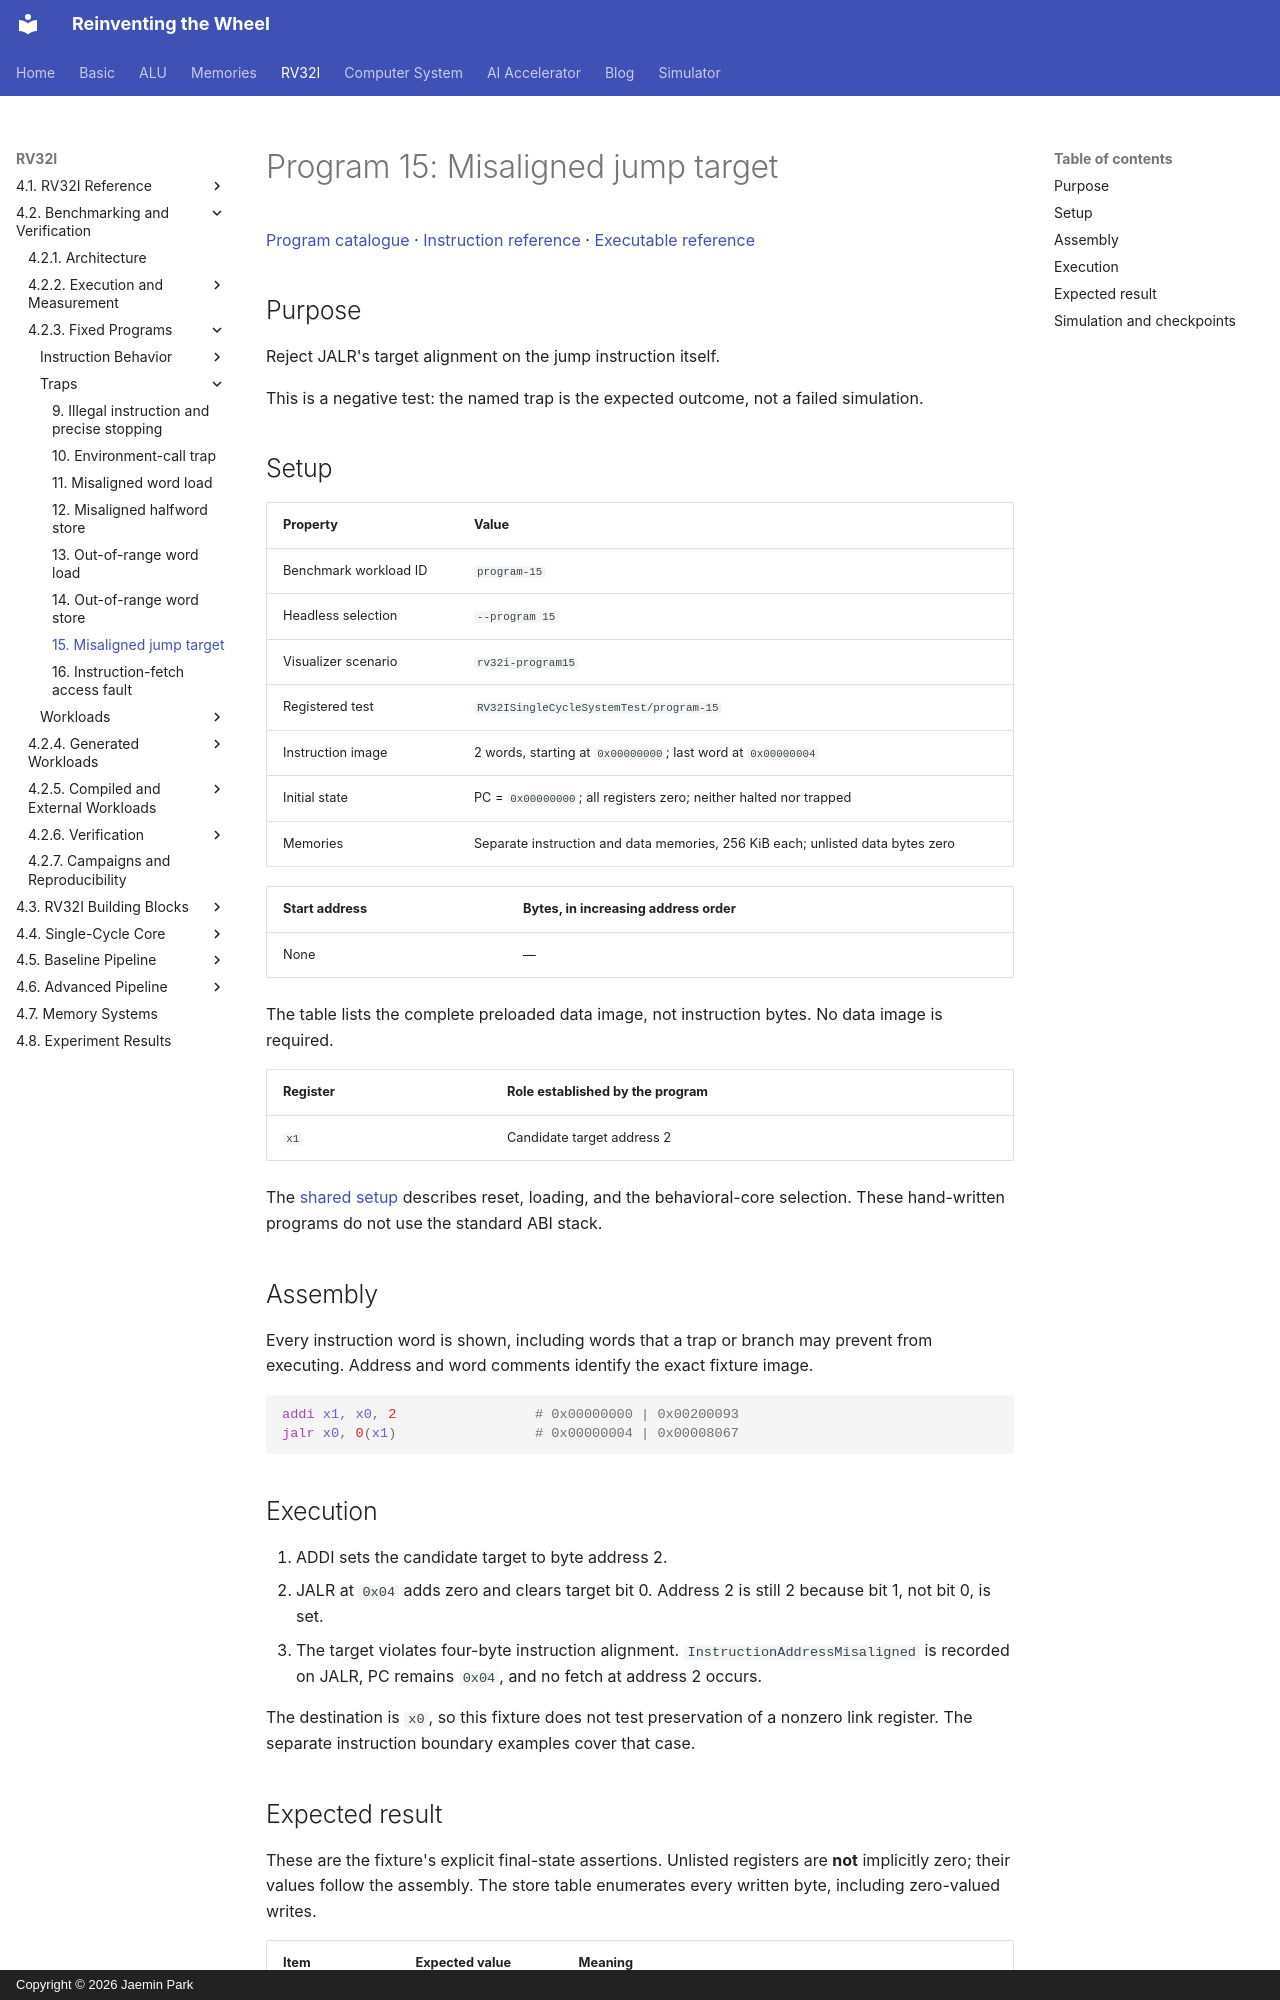

repository: arnold518/reinventing-the-wheel · page: rv32i/4.2/programs/program-15/index.html · generator: mkdocs · copyright: Copyright © 2026 Jaemin Park

# Program 15: Misaligned jump target

[Program catalogue](index.md) · [Instruction reference](../../4.1/instructions/index.md) · [Executable reference](../../4.1/implementation.md)

## Purpose

Reject JALR's target alignment on the jump instruction itself.

This is a negative test: the named trap is the expected outcome, not a failed simulation.

## Setup

| Property | Value |
| --- | --- |
| Benchmark workload ID | `program-15` |
| Headless selection | `--program 15` |
| Visualizer scenario | `rv32i-program15` |
| Registered test | `RV32ISingleCycleSystemTest/program-15` |
| Instruction image | 2 words, starting at `0x00000000`; last word at `0x00000004` |
| Initial state | PC = `0x00000000`; all registers zero; neither halted nor trapped |
| Memories | Separate instruction and data memories, 256 KiB each; unlisted data bytes zero |

<!-- rv32i-program15-initial-data -->
| Start address | Bytes, in increasing address order |
| --- | --- |
| None | — |

The table lists the complete preloaded data image, not instruction bytes. No data image is required.

| Register | Role established by the program |
| --- | --- |
| `x1` | Candidate target address 2 |

The [shared setup](index.md#shared-setup) describes reset, loading, and the behavioral-core selection. These hand-written programs do not use the standard ABI stack.

## Assembly

Every instruction word is shown, including words that a trap or branch may prevent from executing. Address and word comments identify the exact fixture image.

<!-- rv32i-program15-assembly -->
```asm
addi x1, x0, 2                 # 0x00000000 | 0x00200093
jalr x0, 0(x1)                 # 0x00000004 | 0x00008067
```

## Execution

1. ADDI sets the candidate target to byte address 2.
2. JALR at `0x04` adds zero and clears target bit 0. Address 2 is still 2 because bit 1, not bit 0, is set.
3. The target violates four-byte instruction alignment. `InstructionAddressMisaligned` is recorded on JALR, PC remains `0x04`, and no fetch at address 2 occurs.

The destination is `x0`, so this fixture does not test preservation of a nonzero link register. The separate instruction boundary examples cover that case.
